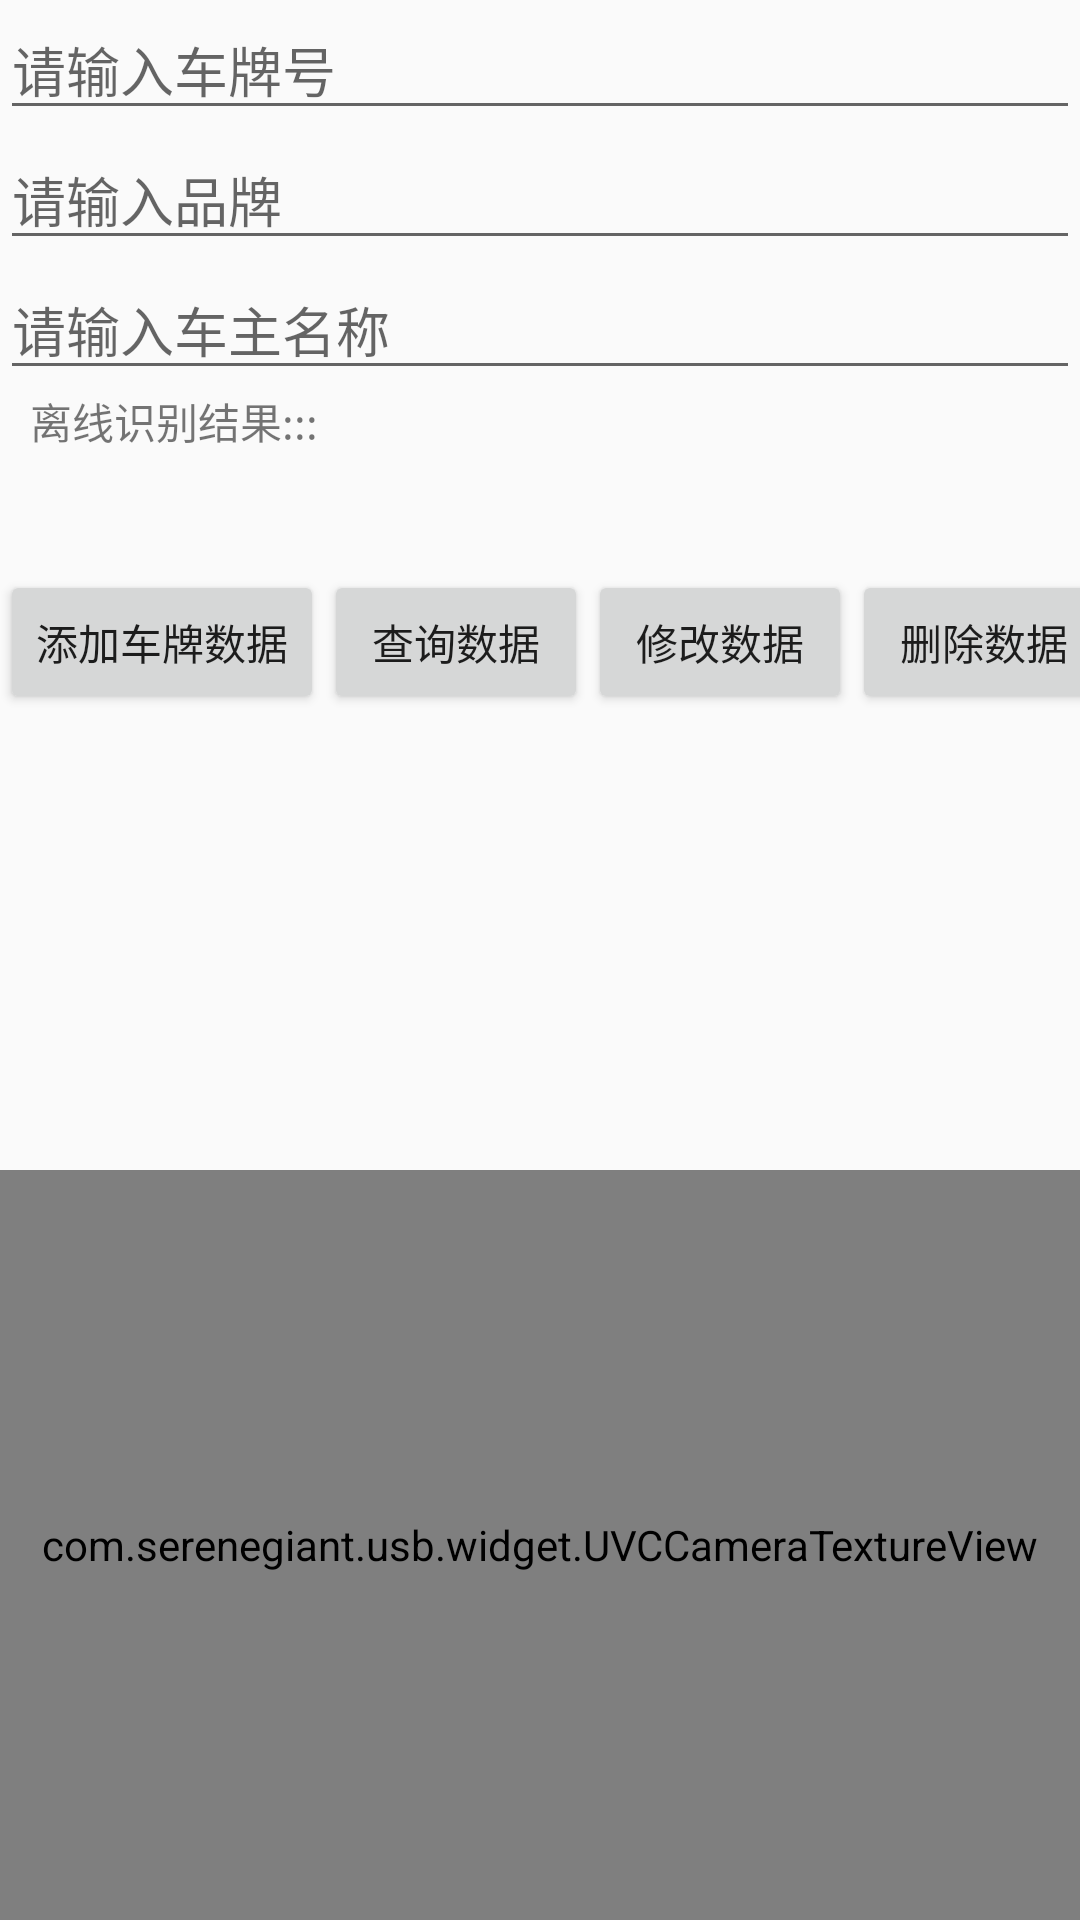

Produce the Android XML layout that renders to this screen, including the resource entries it uses.
<!-- AndroidManifest.xml: application theme AppTheme -->
<!-- res/layout/activity_demo_r_k_offline_plate.xml -->
<?xml version="1.0" encoding="utf-8"?>
<androidx.constraintlayout.widget.ConstraintLayout xmlns:android="http://schemas.android.com/apk/res/android"
    android:layout_width="match_parent"
    android:layout_height="match_parent"
    xmlns:tools="http://schemas.android.com/tools"
    xmlns:app="http://schemas.android.com/apk/res-auto">


    <androidx.constraintlayout.widget.ConstraintLayout
        android:id="@+id/cl_import_data"
        android:layout_width="match_parent"
        android:layout_height="wrap_content"
        android:orientation="vertical"
        app:layout_constraintTop_toTopOf="parent">


        <EditText
            android:id="@+id/et_plate_num"
            android:layout_width="match_parent"
            android:layout_height="wrap_content"
            app:layout_constraintTop_toTopOf="parent"
            android:hint="请输入车牌号"/>

        <EditText
            android:id="@+id/et_brand"
            android:layout_width="match_parent"
            android:layout_height="wrap_content"
            app:layout_constraintTop_toBottomOf="@id/et_plate_num"
            android:layout_marginTop="@dimen/size_5_dp"
            android:hint="请输入品牌"/>

        <EditText
            android:id="@+id/et_owner"
            android:layout_width="match_parent"
            android:layout_height="wrap_content"
            app:layout_constraintTop_toBottomOf="@id/et_brand"
            android:layout_marginTop="@dimen/size_5_dp"
            android:hint="请输入车主名称"/>



        
        <androidx.constraintlayout.widget.ConstraintLayout
            android:id="@+id/cl_result"
            android:layout_width="0dp"
            android:layout_height="wrap_content"
            app:layout_constraintTop_toBottomOf="@id/et_owner"
            app:layout_constraintStart_toStartOf="parent"
            app:layout_constraintEnd_toEndOf="parent"
            android:layout_marginStart="10dp"
            android:layout_marginEnd="10dp">

            <TextView
                android:id="@+id/tv_recog_result"
                android:layout_width="wrap_content"
                android:layout_height="wrap_content"
                android:text="离线识别结果::: "
                tools:ignore="MissingConstraints" />

            <TextView
                android:id="@+id/tv_plate_result"
                android:layout_width="wrap_content"
                android:layout_height="wrap_content"
                app:layout_constraintTop_toBottomOf="@id/tv_recog_result"
                app:layout_constraintStart_toStartOf="parent"
                tools:text="浙A88888"
                tools:ignore="MissingConstraints" />
            <TextView
                android:id="@+id/tv_owner_result"
                android:layout_width="wrap_content"
                android:layout_height="wrap_content"
                app:layout_constraintTop_toBottomOf="@id/tv_plate_result"
                tools:text="3303271995xxxxxxxx"
                tools:ignore="MissingConstraints" />

            <ImageView
                android:id="@+id/img_plate_result"
                android:layout_width="60dp"
                android:layout_height="60dp"
                tools:src="@mipmap/ic_launcher"
                app:layout_constraintEnd_toEndOf="parent"
                tools:ignore="MissingConstraints" />
        </androidx.constraintlayout.widget.ConstraintLayout>

        <Button
            android:id="@+id/btn_add_plate"
            android:layout_width="wrap_content"
            android:layout_height="wrap_content"
            android:layout_marginTop="@dimen/size_5_dp"
            app:layout_constraintTop_toBottomOf="@id/cl_result"
            android:gravity="center"
            android:text="添加车牌数据"
            tools:ignore="MissingConstraints" />

        <Button
            android:id="@+id/btn_query"
            android:layout_width="wrap_content"
            android:layout_height="wrap_content"
            android:text="查询数据"
            android:layout_marginTop="@dimen/size_5_dp"
            app:layout_constraintTop_toBottomOf="@id/cl_result"
            app:layout_constraintStart_toEndOf="@id/btn_add_plate"
            tools:ignore="MissingConstraints" />

        <Button
            android:id="@+id/btn_update"
            android:layout_width="wrap_content"
            android:layout_height="wrap_content"
            android:text="修改数据"
            android:layout_marginTop="@dimen/size_5_dp"
            app:layout_constraintTop_toBottomOf="@id/cl_result"
            app:layout_constraintStart_toEndOf="@id/btn_query" />

        <Button
            android:id="@+id/btn_delete"
            android:layout_width="wrap_content"
            android:layout_height="wrap_content"
            android:text="删除数据"
            android:layout_marginTop="@dimen/size_5_dp"
            app:layout_constraintTop_toBottomOf="@id/cl_result"
            app:layout_constraintStart_toEndOf="@id/btn_update"/>

    </androidx.constraintlayout.widget.ConstraintLayout>

    <TextView
        android:id="@+id/tv_db_data"
        android:layout_width="match_parent"
        android:layout_height="0dp"
        app:layout_constraintBottom_toTopOf="@id/uvc_preview"
        app:layout_constraintTop_toBottomOf="@id/cl_import_data"/>

    <com.serenegiant.usb.widget.UVCCameraTextureView
        android:id="@+id/uvc_preview"
        android:layout_width="match_parent"
        android:layout_height="250dp"
        app:layout_constraintBottom_toBottomOf="parent"/>

</androidx.constraintlayout.widget.ConstraintLayout>
<!-- resources referenced by this layout -->
<resources>
  <style name="AppTheme" parent="Theme.AppCompat.Light.DarkActionBar">
          
          <item name="colorPrimary">@color/colorPrimary</item>
          <item name="colorPrimaryDark">@color/colorPrimaryDark</item>
          <item name="colorAccent">@color/colorAccent</item>
      </style>
  <!-- not gathered from this repository: default colours our renderer supplied (Android Studio template values) -->
  <color name="colorPrimary">#FF6200EE</color>
  <color name="colorPrimaryDark">#FF3700B3</color>
  <color name="colorAccent">#FF03DAC5</color>
</resources>
